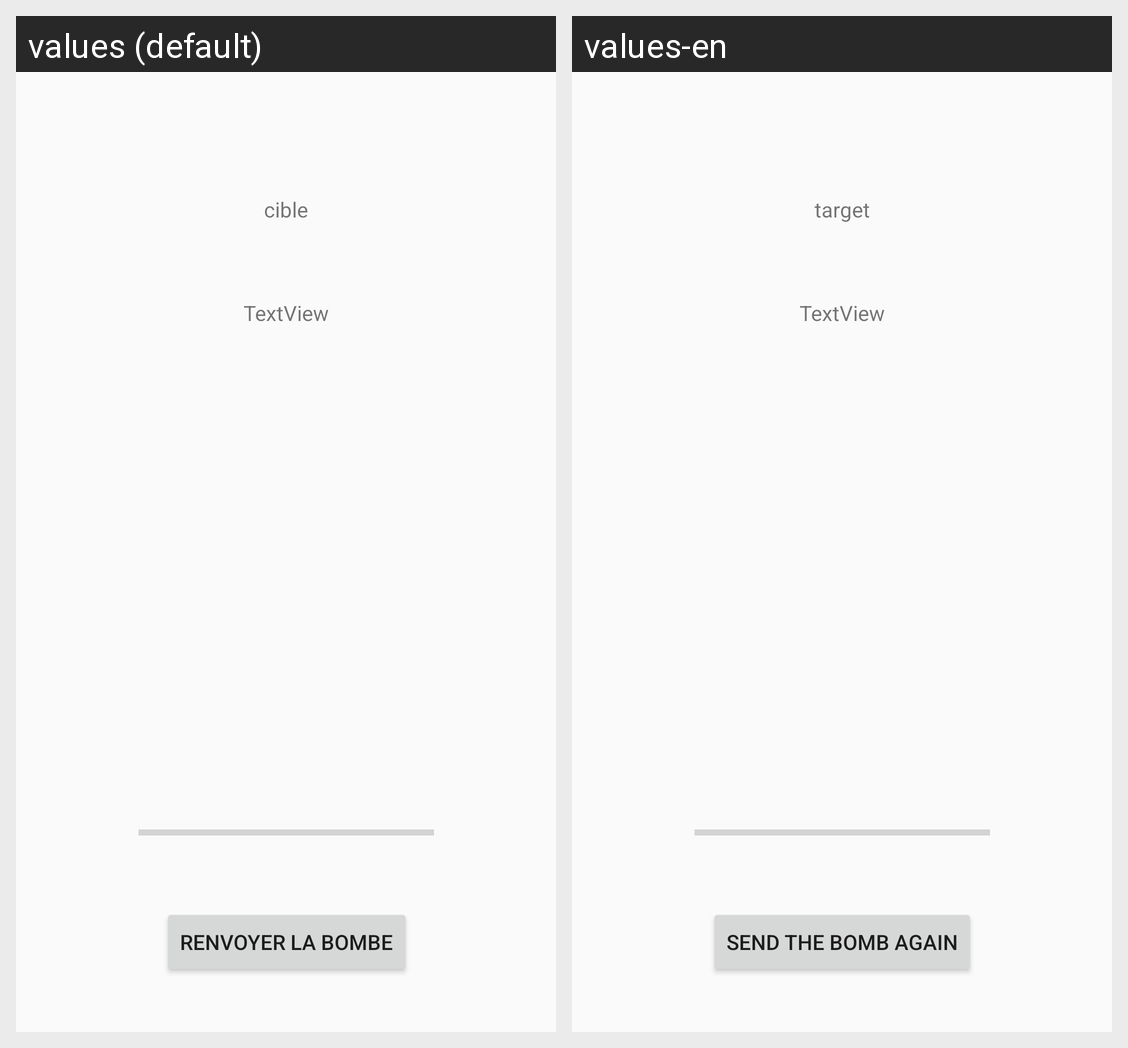

The same Android screen rendered under two of its app's locales, left to right. List the strings drawn on it with the default value and each locale's translation.
Android screen res/layout/activity_bomb.xml rendered under 2 locales, left to right: values (default), values-en. Device: Nexus 5 (rendered at 1080×1920; each locale shown at half size, 540×960, under a caption strip naming it); theme AppTheme.
Strings drawn on this screen, with the default value and each locale's value (text and hints the layout hard-codes, and strings that could not be matched under every locale, appear in the picture but are not listed):

cible
  values: cible
  values-en: target

action_bomber
  values: renvoyer la bombe
  values-en: Send the bomb again
